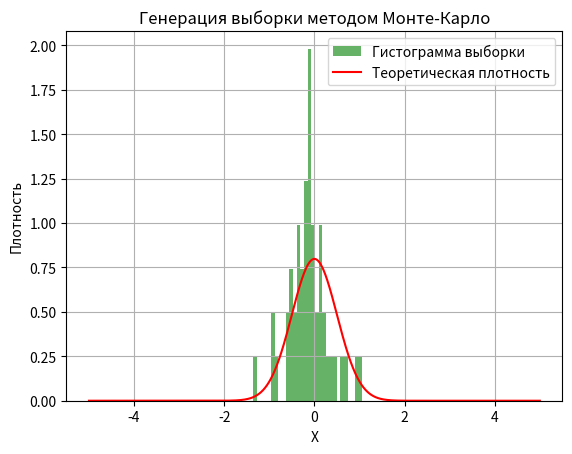

The script that saved this image:
import numpy as np
import matplotlib.pyplot as plt

# Оценка параметра theta, полученная методом максимального правдоподобия
theta_hat = 2.0  # Пример значения, полученного методом МП

# Размер вспомогательной выборки
M = 1000
# Размер конечной выборки
N = 50

# Метод Монте-Карло (отбор по значимости)
def monte_carlo_sampling(theta, M, N):
    # Вспомогательное распределение (нормальное)
    Y = np.random.normal(0, 1, M)  # Генерация из N(0, 1)
    
    # Плотность p(X|theta)
    p_Y = (np.sqrt(theta) / np.sqrt(np.pi)) * np.exp(-theta * Y**2)
    
    # Плотность вспомогательного распределения q(X) = N(0, 1)
    q_Y = np.exp(-Y**2 / 2) / np.sqrt(2 * np.pi)
    
    # Веса
    w = p_Y / q_Y
    w_normalized = w / np.sum(w)  # Нормализация весов
    
    # Ресемплизация (взвешенная выборка)
    X = np.random.choice(Y, size=N, p=w_normalized)
    return X

# Генерация выборки
X = monte_carlo_sampling(theta_hat, M, N)

# Визуализация выборки
plt.hist(X, bins=30, density=True, alpha=0.6, color='g', label='Гистограмма выборки')

# Теоретическая плотность
x_values = np.linspace(-5, 5, 1000)
theoretical_density = (np.sqrt(theta_hat) / np.sqrt(np.pi)) * np.exp(-theta_hat * x_values**2)
plt.plot(x_values, theoretical_density, 'r-', label='Теоретическая плотность')

# Настройка графика
plt.xlabel('X')
plt.ylabel('Плотность')
plt.title('Генерация выборки методом Монте-Карло')
plt.legend()
plt.grid(True)
plt.show()